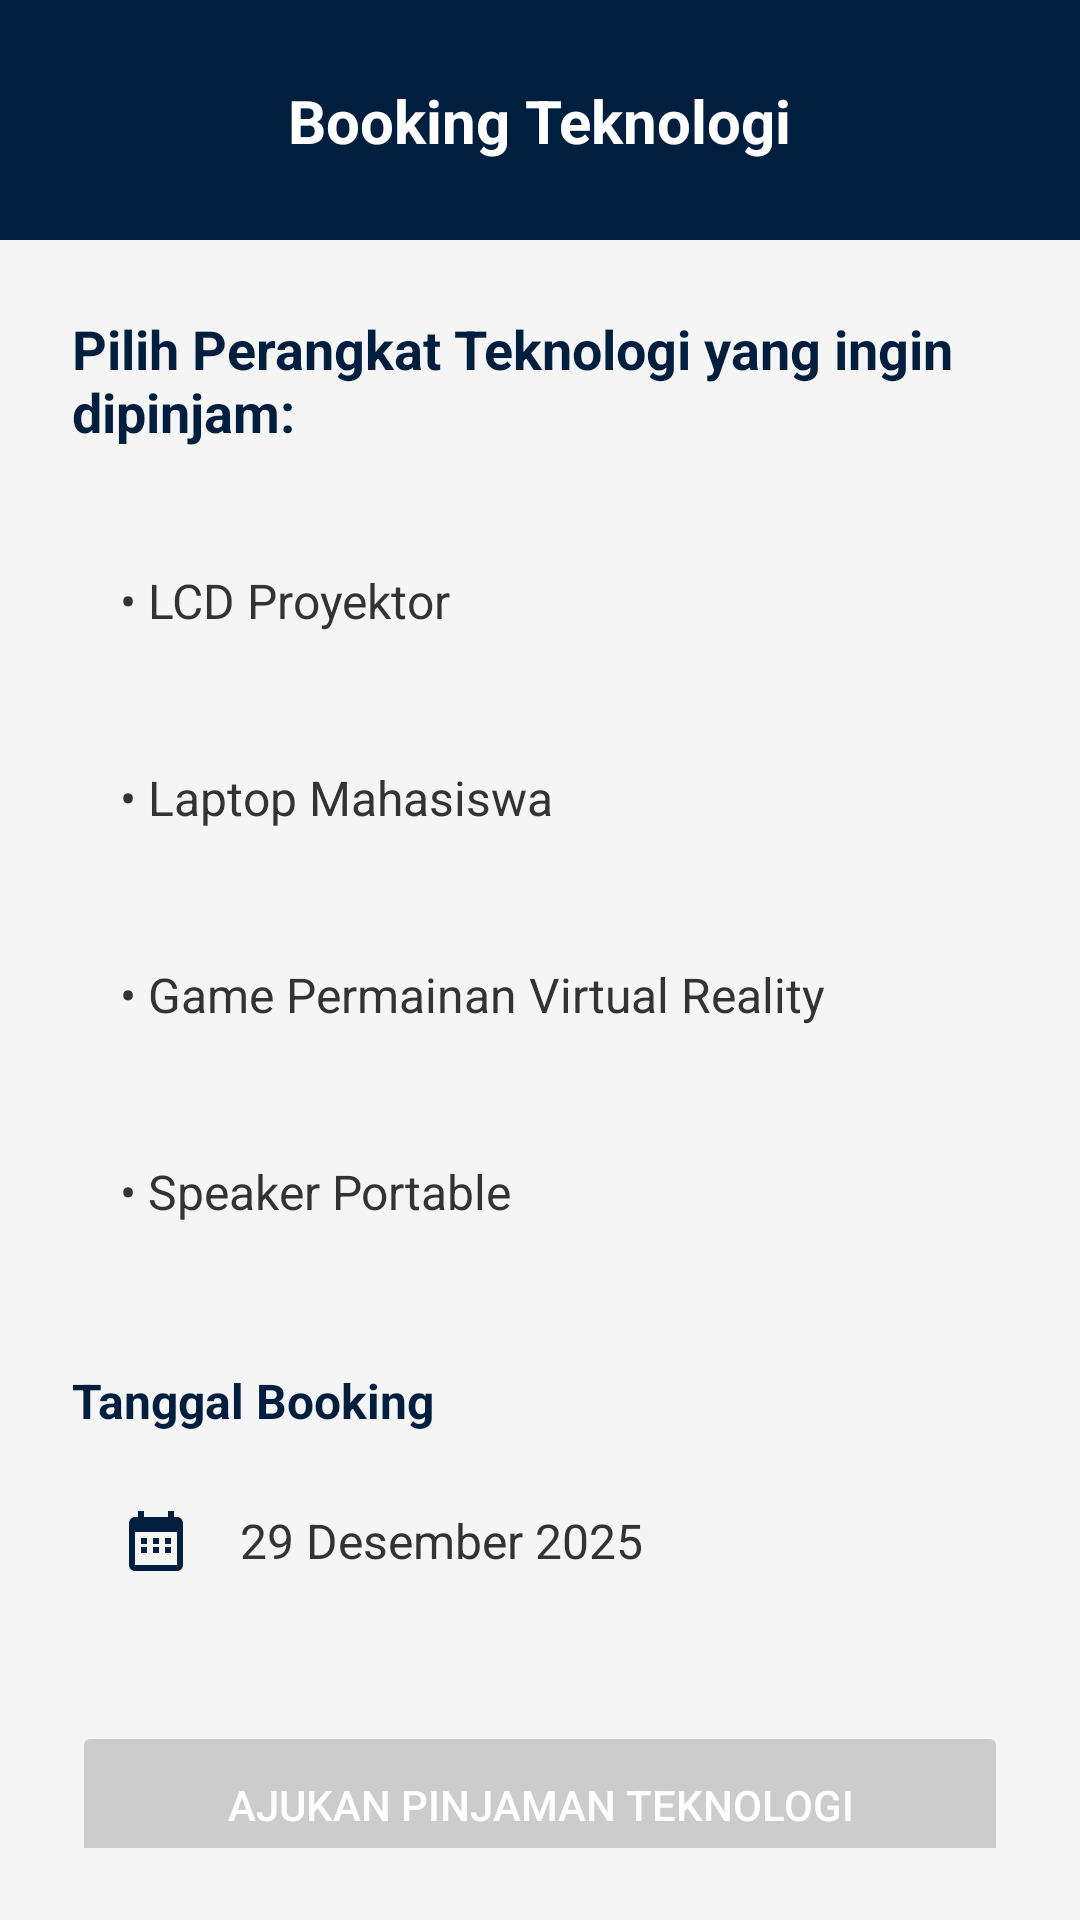

This screen was rendered from an Android layout file. Write that file and the resources it references.
<!-- AndroidManifest.xml: application theme Theme.Booking_Lapang_FKOM -->
<!-- res/layout/activity_booking_teknologi.xml -->
<?xml version="1.0" encoding="utf-8"?>
<androidx.constraintlayout.widget.ConstraintLayout xmlns:android="http://schemas.android.com/apk/res/android"
    xmlns:app="http://schemas.android.com/apk/res-auto"
    android:layout_width="match_parent"
    android:layout_height="match_parent"
    android:background="#F5F5F5">

    
    <androidx.constraintlayout.widget.ConstraintLayout
        android:id="@+id/header"
        android:layout_width="match_parent"
        android:layout_height="wrap_content"
        android:background="#001F3F"
        android:padding="16dp"
        app:layout_constraintTop_toTopOf="parent">

        <ImageButton
            android:id="@+id/btnBack"
            android:layout_width="48dp"
            android:layout_height="48dp"
            android:background="?android:attr/selectableItemBackgroundBorderless"
            android:src="@drawable/ic_arrow_back"
            app:tint="#FFFFFF"
            app:layout_constraintTop_toTopOf="parent"
            app:layout_constraintStart_toStartOf="parent"
            app:layout_constraintBottom_toBottomOf="parent" />

        <TextView
            android:layout_width="wrap_content"
            android:layout_height="wrap_content"
            android:text="Booking Teknologi"
            android:textColor="#FFFFFF"
            android:textSize="20sp"
            android:textStyle="bold"
            app:layout_constraintTop_toTopOf="parent"
            app:layout_constraintBottom_toBottomOf="parent"
            app:layout_constraintStart_toStartOf="parent"
            app:layout_constraintEnd_toEndOf="parent" />

    </androidx.constraintlayout.widget.ConstraintLayout>

    
    <ScrollView
        android:layout_width="match_parent"
        android:layout_height="0dp"
        android:padding="24dp"
        app:layout_constraintTop_toBottomOf="@id/header"
        app:layout_constraintBottom_toBottomOf="parent">

        <LinearLayout
            android:layout_width="match_parent"
            android:layout_height="wrap_content"
            android:orientation="vertical">

            <TextView
                android:layout_width="wrap_content"
                android:layout_height="wrap_content"
                android:text="Pilih Perangkat Teknologi yang ingin dipinjam:"
                android:textColor="#001F3F"
                android:textSize="18sp"
                android:textStyle="bold"
                android:layout_marginBottom="24dp" />

            
            <LinearLayout
                android:id="@+id/itemTeknologi1"
                android:layout_width="match_parent"
                android:layout_height="wrap_content"
                android:orientation="vertical"
                android:padding="16dp"
                android:background="@drawable/bg_field_selector"
                android:layout_marginBottom="12dp"
                android:clickable="true"
                android:focusable="true"
                android:foreground="?android:attr/selectableItemBackground">

                <TextView
                    android:layout_width="wrap_content"
                    android:layout_height="wrap_content"
                    android:text="• LCD Proyektor"
                    android:textColor="#333333"
                    android:textSize="16sp" />

            </LinearLayout>

            
            <LinearLayout
                android:id="@+id/itemTeknologi2"
                android:layout_width="match_parent"
                android:layout_height="wrap_content"
                android:orientation="vertical"
                android:padding="16dp"
                android:background="@drawable/bg_field_selector"
                android:layout_marginBottom="12dp"
                android:clickable="true"
                android:focusable="true"
                android:foreground="?android:attr/selectableItemBackground">

                <TextView
                    android:layout_width="wrap_content"
                    android:layout_height="wrap_content"
                    android:text="• Laptop Mahasiswa"
                    android:textColor="#333333"
                    android:textSize="16sp" />

            </LinearLayout>

            
            <LinearLayout
                android:id="@+id/itemTeknologi3"
                android:layout_width="match_parent"
                android:layout_height="wrap_content"
                android:orientation="vertical"
                android:padding="16dp"
                android:background="@drawable/bg_field_selector"
                android:layout_marginBottom="12dp"
                android:clickable="true"
                android:focusable="true"
                android:foreground="?android:attr/selectableItemBackground">

                <TextView
                    android:layout_width="wrap_content"
                    android:layout_height="wrap_content"
                    android:text="• Game Permainan Virtual Reality"
                    android:textColor="#333333"
                    android:textSize="16sp" />

            </LinearLayout>

            
            <LinearLayout
                android:id="@+id/itemTeknologi4"
                android:layout_width="match_parent"
                android:layout_height="wrap_content"
                android:orientation="vertical"
                android:padding="16dp"
                android:background="@drawable/bg_field_selector"
                android:layout_marginBottom="32dp"
                android:clickable="true"
                android:focusable="true"
                android:foreground="?android:attr/selectableItemBackground">

                <TextView
                    android:layout_width="wrap_content"
                    android:layout_height="wrap_content"
                    android:text="• Speaker Portable"
                    android:textColor="#333333"
                    android:textSize="16sp" />

            </LinearLayout>

            
            <TextView
                android:layout_width="wrap_content"
                android:layout_height="wrap_content"
                android:text="Tanggal Booking"
                android:textColor="#001F3F"
                android:textSize="16sp"
                android:textStyle="bold"
                android:layout_marginBottom="8dp" />

            <LinearLayout
                android:layout_width="match_parent"
                android:layout_height="wrap_content"
                android:orientation="horizontal"
                android:gravity="center_vertical"
                android:background="@drawable/bg_field_selector"
                android:padding="16dp"
                android:layout_marginBottom="32dp">

                <ImageView
                    android:layout_width="24dp"
                    android:layout_height="24dp"
                    android:src="@drawable/ic_calendar"
                    app:tint="#001F3F"
                    android:layout_marginEnd="16dp" />

                <TextView
                    android:layout_width="0dp"
                    android:layout_height="wrap_content"
                    android:layout_weight="1"
                    android:text="29 Desember 2025"
                    android:textColor="#333333"
                    android:textSize="16sp" />

            </LinearLayout>

            
            <Button
                android:id="@+id/btnAjukan"
                android:layout_width="match_parent"
                android:layout_height="56dp"
                android:text="Ajukan Pinjaman Teknologi"
                android:textColor="#FFFFFF"
                android:backgroundTint="#CCCCCC"
                app:cornerRadius="16dp"
                android:enabled="false" />

        </LinearLayout>
    </ScrollView>

</androidx.constraintlayout.widget.ConstraintLayout>
<!-- resources referenced by this layout -->
<resources>
  <!-- drawable ic_calendar (drawable) -->
  <vector xmlns:android="http://schemas.android.com/apk/res/android"
      android:width="24dp"
      android:height="24dp"
      android:viewportWidth="24"
      android:viewportHeight="24">
      <path
          android:fillColor="#000000"
          android:pathData="M19,4h-1V2h-2v2H8V2H6v2H5c-1.1,0 -2,0.9 -2,2v14c0,1.1 0.9,2 2,2h14c1.1,0 2,-0.9 2,-2V6c0,-1.1 -0.9,-2 -2,-2zm0,16H5V9h14v11zM7,11h2v2H7v-2zm4,0h2v2h-2v-2zm4,0h2v2h-2v-2zM7,14h2v2H7v-2zm4,0h2v2h-2v-2zm4,0h2v2h-2v-2z"/>
  </vector>
  <style name="Theme.Booking_Lapang_FKOM" parent="Base.Theme.Booking_Lapang_FKOM" />
  <style name="Base.Theme.Booking_Lapang_FKOM" parent="Theme.Material3.DayNight.NoActionBar">
          
          <item name="colorPrimary">#001F3F</item>
          <item name="colorPrimaryVariant">#001F3F</item>
          <item name="colorOnPrimary">#FFFFFF</item>
  
          
          <item name="colorSecondary">#001F3F</item>
          <item name="colorSecondaryVariant">#001F3F</item>
          <item name="colorOnSecondary">#FFFFFF</item>
  
          
          <item name="android:statusBarColor">#001F3F</item>
      </style>
</resources>
